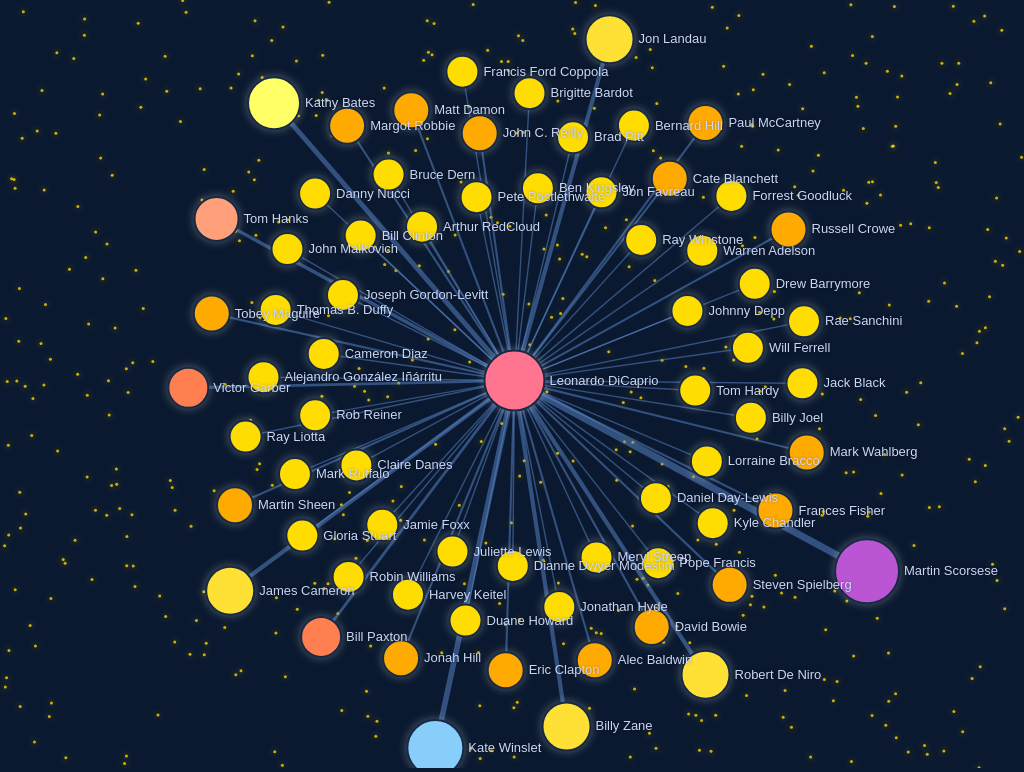
D3 v7 page, settled after 480 driven frames (8 s of simulated time); the page loaded 1 data file(s).


    d3.json("leonardo_data.json").then(data => {
      const width = document.getElementById('graph').clientWidth;
      const height = document.getElementById('graph').clientHeight;
      const leoName = data.actor_info.name;
      
      // 统计演员合作次数
      const collabCount = {};
      for (const movie of data.movies) {
        for (const actor of movie.cast) {
          const name = actor.name;
          collabCount[name] = (collabCount[name] || 0) + 1;
        }
      }
      
      // 分离多次合作和单次合作的演员
      const multiActors = [];
      const singleActors = [];
      
      for (const [actor, count] of Object.entries(collabCount)) {
        if (count > 1) {
          multiActors.push({ name: actor, count });
        } else {
          // 找到该演员参与的电影
          const movie = data.movies.find(m => m.cast.some(a => a.name === actor));
          singleActors.push({ 
            name: actor, 
            movie: { 
              title: movie ? movie.title : "未知",
              year: movie ? movie.release_date.split('-')[0] : "未知"
            }
          });
        }
      }

      // 准备主网络数据
      const nodes = [{id: leoName, group: 0, size: 30}];
      const links = [];
      
      for (const actor of multiActors) {
        nodes.push({id: actor.name, group: actor.count, size: 12 + actor.count * 2});
        links.push({source: leoName, target: actor.name, value: actor.count});
      }

      // 与星空背景协调的9种过渡颜色（从深蓝到亮粉）
     const colorPalette = [
  "#FFDD00", // 明亮的黄色，代表星星
  "#FFAA00", // 橙黄色
  "#FF7F50", // 珊瑚色
  "#FFA07A", // 浅珊瑚色
  "#FFE135", // 金色
  "#FFFF66", // 柠檬色
  "#87CEFA", // 天蓝色
  "#00CED1", // 深天蓝
  "#BA55D3"  // 紫色调，避免过深
];
      
      const getColor = (count) => {
        // 将合作次数(2-10)映射到颜色数组索引(0-8)
        const minCount = 2;
        const maxCount = 10;
        const index = Math.min(
          Math.max(0, Math.floor(((count - minCount) / (maxCount - minCount)) * (colorPalette.length - 1))),
          colorPalette.length - 1
        );
        return colorPalette[index];
      };

      // 创建SVG
      const svg = d3.select("#graph").append("svg").attr("width", width).attr("height", height);
      
      // 添加星空背景层（底层）
      const starsLayer = svg.append("g").attr("class", "stars");
      
      // 添加主网络层（上层）
      const mainLayer = svg.append("g").attr("class", "main-network");
      
      // 添加缩放功能
      svg.call(d3.zoom().scaleExtent([0.3, 3]).on("zoom", (e) => mainLayer.attr("transform", e.transform)));

      // 生成星空背景
      const stars = singleActors.map(actor => ({
        id: actor.name,
        x: Math.random() * width,
        y: Math.random() * height,
        movie: actor.movie
      }));
      
      // 绘制星星
      const starNodes = starsLayer.selectAll(".star")
        .data(stars)
        .enter()
        .append("circle")
        .attr("class", "star")
        .attr("cx", d => d.x)
        .attr("cy", d => d.y)
        .attr("r", 1.5)
        .attr("vector-effect", "non-scaling-stroke"); // 确保缩放时星星大小不变

      // 星星的悬停提示
      const starTooltip = d3.select("body").append("div")
        .attr("class", "tooltip")
        .style("display", "none");
      
      starNodes.on("mouseover", (e, d) => {
        starTooltip.html(`
          <strong>${d.id}</strong><br>
          合作次数：1次<br>
          合作电影：${d.movie.title}<br>
          年份：${d.movie.year}
        `)
        .style("left", e.pageX + 10 + "px")
        .style("top", e.pageY - 20 + "px")
        .style("display", "block");
      })
      .on("mousemove", (e) => {
        starTooltip.style("left", e.pageX + 10 + "px")
                   .style("top", e.pageY - 20 + "px");
      })
      .on("mouseout", () => {
        starTooltip.style("display", "none");
      });

      // 创建主网络的力导向图
      const simulation = d3.forceSimulation(nodes)
        .force("link", d3.forceLink(links).id(d => d.id).distance(d => 120 + d.value * 15))
        .force("charge", d3.forceManyBody().strength(-800))
        .force("center", d3.forceCenter(width/2, height/2))
        .force("collision", d3.forceCollide().radius(d => d.size + 15));

      // 绘制连接线
      const link = mainLayer.append("g").selectAll("line")
        .data(links).enter().append("line")
        .attr("class", "link")
        .attr("stroke-width", d => d.value * 0.7);

      // 绘制节点
      const node = mainLayer.append("g").selectAll("circle")
        .data(nodes).enter().append("circle")
        .attr("class", "node")
        .attr("r", d => d.size)
        .attr("fill", d => d.group === 0 ? "#ff758f" : getColor(d.group))
        .attr("filter", "drop-shadow(0 0 5px rgba(255, 255, 255, 0.3))")
        .call(d3.drag()
          .on("start", (e, d) => { if (!e.active) simulation.alphaTarget(0.3).restart(); d.fx = d.x; d.fy = d.y; })
          .on("drag", (e, d) => { d.fx = e.x; d.fy = e.y; })
          .on("end", (e, d) => { if (!e.active) simulation.alphaTarget(0); d.fx = null; d.fy = null; }));

      // 节点标签
      const label = mainLayer.append("g").selectAll("text")
        .data(nodes).enter().append("text")
        .attr("class", "label")
        .text(d => d.id)
        .attr("dx", d => d.size + 5)
        .attr("dy", 4);

      // 主网络节点的悬停提示
      const tooltip = d3.select("body").append("div")
        .attr("class", "tooltip")
        .style("display", "none");

      node.on("mouseover", (e, d) => {
        if (d.group === 0) return;
        
        const collabTimes = d.group;
        const movies = data.movies
          .filter(m => m.cast.some(a => a.name === d.id))
          .map(m => `<li>${m.title} (${m.release_date.split('-')[0]})</li>`);
        
        tooltip.html(`
          <strong style="font-size:14px;">${d.id}</strong><br>
          合作次数: <strong>${collabTimes}次</strong><br>
          共同出演影片:<br>
          <ul style="margin:5px 0 0 0; padding-left:20px;">${movies.join('')}</ul>
        `)
        .style("left", e.pageX + 10 + "px")
        .style("top", e.pageY - 20 + "px")
        .style("display", "block");
      })
      .on("mousemove", (e) => {
        tooltip.style("left", e.pageX + 10 + "px")
               .style("top", e.pageY - 20 + "px");
      })
      .on("mouseout", () => {
        tooltip.style("display", "none");
      });

      // 更新力导向图布局
      simulation.on("tick", () => {
        link.attr("x1", d => d.source.x).attr("y1", d => d.source.y)
            .attr("x2", d => d.target.x).attr("y2", d => d.target.y);
        node.attr("cx", d => d.x).attr("cy", d => d.y);
        label.attr("x", d => d.x).attr("y", d => d.y);
      });

    }).catch(e => console.error("加载失败:", e));
  

### data: leonardo_data.json
{
 "actor_info": {
  "id": 6193,
  "name": "Leonardo DiCaprio"
 },
 "movies": [
  {
   "id": 454,
   "title": "Romeo + Juliet",
   "release_date": "1996-11-01",
   "genres": [
    "Drama",
    "Romance"
   ],
   "directors": [
    "{... 2 keys}"
   ],
   "cast": [
    "{... 3 keys}",
    "{... 3 keys}",
    "{... 3 keys}",
    "{... 3 keys}",
    "{... 3 keys}",
    "{... 3 keys}",
    "{... 3 keys}",
    "{... 3 keys}",
    "... 2 more items"
   ],
   "vote_average": 6.8,
   "revenue": 147298761,
   "runtime": 120
  },
  {
   "id": 473888,
   "title": "Ryuichi Sakamoto: Coda",
   "release_date": "2017-11-04",
   "genres": [
    "Documentary",
    "Music"
   ],
   "directors": [
    "{... 2 keys}"
   ],
   "cast": [
    "{... 3 keys}",
    "{... 3 keys}",
    "{... 3 keys}",
    "{... 3 keys}",
    "{... 3 keys}",
    "{... 3 keys}",
    "{... 3 keys}",
    "{... 3 keys}"
   ],
   "vote_average": 7.4,
   "revenue": 960212,
   "runtime": 100
  },
  {
   "id": 1372,
   "title": "Blood Diamond",
   "release_date": "2006-12-08",
   "genres": [
    "Drama",
    "Thriller",
    "Action"
   ],
   "directors": [
    "{... 2 keys}"
   ],
   "cast": [
    "{... 3 keys}",
    "{... 3 keys}",
    "{... 3 keys}",
    "{... 3 keys}",
    "{... 3 keys}",
    "{... 3 keys}",
    "{... 3 keys}",
    "{... 3 keys}",
    "... 2 more items"
   ],
   "vote_average": 7.547,
   "revenue": 171700000,
   "runtime": 143
  },
  {
   "id": 822099,
   "title": "The Lost Leonardo",
   "release_date": "2021-08-20",
   "genres": [
    "Documentary",
    "History"
   ],
   "directors": [
    "{... 2 keys}"
   ],
   "cast": [
    "{... 3 keys}",
    "{... 3 keys}",
    "{... 3 keys}",
    "{... 3 keys}",
    "{... 3 keys}",
    "{... 3 keys}",
    "{... 3 keys}",
    "{... 3 keys}",
    "... 2 more items"
   ],
   "vote_average": 7.1,
   "revenue": 567955,
   "runtime": 95
  },
  {
   "id": 1422,
   "title": "The Departed",
   "release_date": "2006-10-04",
   "genres": [
    "Drama",
    "Thriller",
    "Crime"
   ],
   "directors": [
    "{... 2 keys}"
   ],
   "cast": [
    "{... 3 keys}",
    "{... 3 keys}",
    "{... 3 keys}",
    "{... 3 keys}",
    "{... 3 keys}",
    "{... 3 keys}",
    "{... 3 keys}",
    "{... 3 keys}",
    "... 2 more items"
   ],
   "vote_average": 8.159,
   "revenue": 291465000,
   "runtime": 151
  },
  {
   "id": 640,
   "title": "Catch Me If You Can",
   "release_date": "2002-12-16",
   "genres": [
    "Drama",
    "Crime"
   ],
   "directors": [
    "{... 2 keys}"
   ],
   "cast": [
    "{... 3 keys}",
    "{... 3 keys}",
    "{... 3 keys}",
    "{... 3 keys}",
    "{... 3 keys}",
    "{... 3 keys}",
    "{... 3 keys}",
    "{... 3 keys}",
    "... 2 more items"
   ],
   "vote_average": 7.979,
   "revenue": 352114312,
   "runtime": 141
  },
  {
   "id": 1587,
   "title": "What's Eating Gilbert Grape",
   "release_date": "1993-12-17",
   "genres": [
    "Romance",
    "Drama"
   ],
   "directors": [
    "{... 2 keys}"
   ],
   "cast": [
    "{... 3 keys}",
    "{... 3 keys}",
    "{... 3 keys}",
    "{... 3 keys}",
    "{... 3 keys}",
    "{... 3 keys}",
    "{... 3 keys}",
    "{... 3 keys}",
    "... 2 more items"
   ],
   "vote_average": 7.666,
   "revenue": 10000000,
   "runtime": 118
  },
  {
   "id": 3131,
   "title": "Gangs of New York",
   "release_date": "2002-12-14",
   "genres": [
    "Drama",
    "History",
    "Crime"
   ],
   "directors": [
    "{... 2 keys}"
   ],
   "cast": [
    "{... 3 keys}",
    "{... 3 keys}",
    "{... 3 keys}",
    "{... 3 keys}",
    "{... 3 keys}",
    "{... 3 keys}",
    "{... 3 keys}",
    "{... 3 keys}",
    "... 2 more items"
   ],
   "vote_average": 7.317,
   "revenue": 193772504,
   "runtime": 168
  },
  "... 71 more items"
 ],
 "collaborators": {
  "6201": {
   "name": "Baz Luhrmann",
   "type": "Director",
   "collaboration_count": 2,
   "gender": 2,
   "known_for_department": "Directing"
  },
  "6194": {
   "name": "Claire Danes",
   "type": "Actor",
   "collaboration_count": 2,
   "gender": 1,
   "known_for_department": "Acting"
  },
  "17772": {
   "name": "Jesse Bradford",
   "type": "Actor",
   "collaboration_count": 1,
   "gender": 2,
   "known_for_department": "Acting"
  },
  "6198": {
   "name": "Vondie Curtis-Hall",
   "type": "Actor",
   "collaboration_count": 1,
   "gender": 2,
   "known_for_department": "Acting"
  },
  "6197": {
   "name": "Brian Dennehy",
   "type": "Actor",
   "collaboration_count": 1,
   "gender": 2,
   "known_for_department": "Acting"
  },
  "5723": {
   "name": "John Leguizamo",
   "type": "Actor",
   "collaboration_count": 1,
   "gender": 2,
   "known_for_department": "Acting"
  },
  "6199": {
   "name": "Miriam Margolyes",
   "type": "Actor",
   "collaboration_count": 1,
   "gender": 1,
   "known_for_department": "Acting"
  },
  "6195": {
   "name": "Harold Perrineau",
   "type": "Actor",
   "collaboration_count": 1,
   "gender": 2,
   "known_for_department": "Acting"
  },
  "94978": {
   "name": "Christina Pickles",
   "type": "Actor",
   "collaboration_count": 1,
   "gender": 1,
   "known_for_department": "Acting"
  },
  "4935": {
   "name": "Pete Postlethwaite",
   "type": "Actor",
   "collaboration_count": 2,
   "gender": 2,
   "known_for_department": "Acting"
  },
  "22226": {
   "name": "Paul Rudd",
   "type": "Actor",
   "collaboration_count": 1,
   "gender": 2,
   "known_for_department": "Acting"
  },
  "1087779": {
   "name": "Stephen Nomura Schible",
   "type": "Director",
   "collaboration_count": 1,
   "gender": 2,
   "known_for_department": "Directing"
  },
  "11382": {
   "name": "Ryuichi Sakamoto",
   "type": "Actor",
   "collaboration_count": 1,
   "gender": 2,
   "known_for_department": "Sound"
  },
  "7487": {
   "name": "David Bowie",
   "type": "Actor",
   "collaboration_count": 3,
   "gender": 2,
   "known_for_department": "Acting"
  },
  "6949": {
   "name": "John Malkovich",
   "type": "Actor",
   "collaboration_count": 2,
   "gender": 2,
   "known_for_department": "Acting"
  },
  "26513": {
   "name": "Debra Winger",
   "type": "Actor",
   "collaboration_count": 1,
   "gender": 1,
   "known_for_department": "Acting"
  },
… [head cut at 6 KiB]